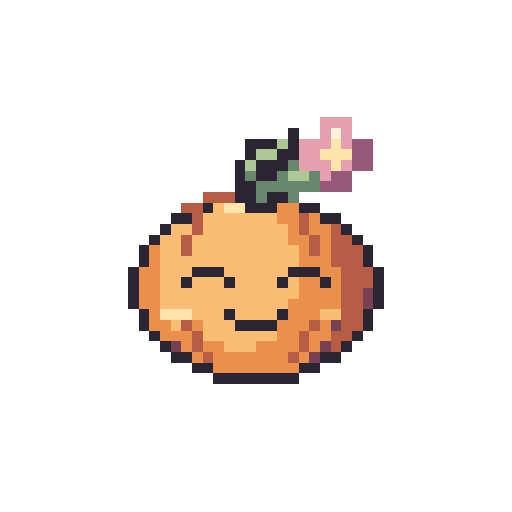
t = 0.00 s
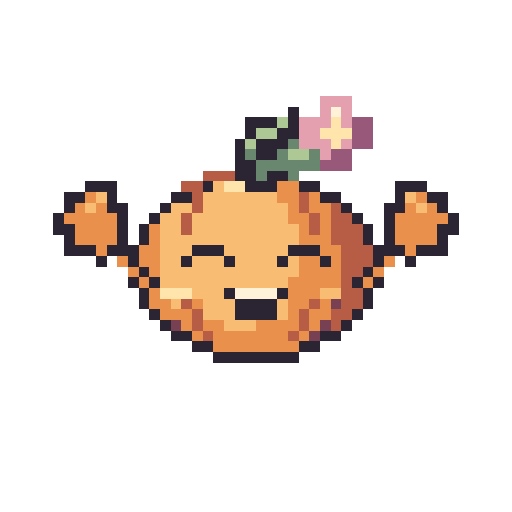
t = 0.29 s
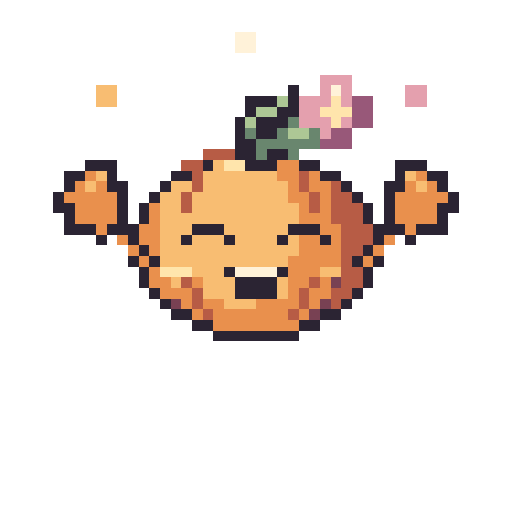
t = 0.59 s
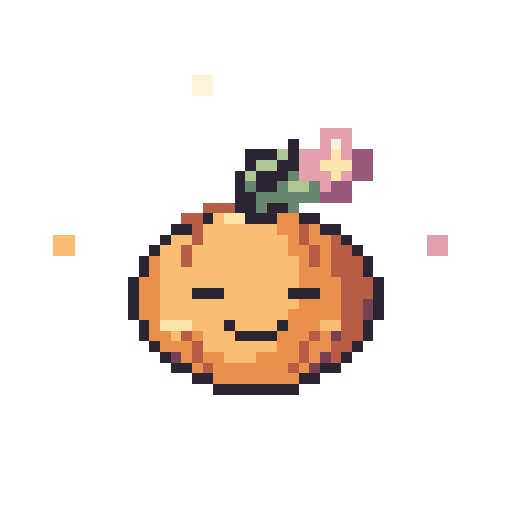
t = 0.87 s
t = 1.17 s: frame unchanged from t = 0.00 s, image omitted
t = 1.46 s: frame unchanged from t = 0.00 s, image omitted

The animated SVG that drew these frames (rendered in a browser with its animation timeline set to each time). Animation: 9 SMIL elements (animate=9); one cycle of 1.46 s.

<svg xmlns="http://www.w3.org/2000/svg" width="192" height="192" viewBox="0 0 48 48" shape-rendering="crispEdges" role="img" data-duration-ms="1460" data-loop="false"><title>Bloom Buddy · Geschafft!</title><style>.pm-poster{display:none}.is-static .pm-frames{display:none}.is-static .pm-poster{display:inline}@media(prefers-reduced-motion:reduce){.pm-frames{display:none}.pm-poster{display:inline}}</style><defs><g id="spring-success-pose-0"><path fill="#E4A0AE" d="M30 11h3v1h-3zM30 12h1v1h-1zM32 12h1v1h-1zM28 13h3v1h-3zM32 13h1v1h-1zM28 14h2v1h-2zM28 15h3v1h-3zM32 15h1v1h-1zM30 16h1v1h-1z"/><path fill="#2B2433" d="M27 12h1v1h-1zM23 13h3v1h-3zM27 13h1v1h-1zM23 14h1v1h-1zM26 14h2v1h-2zM22 15h1v1h-1zM24 15h3v1h-3zM22 16h1v1h-1zM24 16h2v1h-2zM22 17h2v1h-2zM22 18h2v1h-2zM25 18h2v1h-2zM19 19h1v1h-1zM23 19h3v1h-3zM28 19h2v1h-2zM16 20h2v1h-2zM30 20h2v1h-2zM15 21h1v1h-1zM32 21h1v1h-1zM14 22h1v1h-1zM33 22h1v1h-1zM13 23h1v1h-1zM34 23h1v1h-1zM13 24h1v1h-1zM34 24h1v1h-1zM12 25h1v1h-1zM18 25h3v1h-3zM27 25h3v1h-3zM35 25h1v1h-1zM12 26h1v1h-1zM17 26h1v1h-1zM21 26h1v1h-1zM26 26h1v1h-1zM30 26h1v1h-1zM35 26h1v1h-1zM12 27h1v1h-1zM35 27h1v1h-1zM12 28h1v1h-1zM35 28h1v1h-1zM13 29h1v1h-1zM21 29h1v1h-1zM26 29h1v1h-1zM34 29h1v1h-1zM13 30h1v1h-1zM22 30h4v1h-4zM34 30h1v1h-1zM14 31h1v1h-1zM33 31h1v1h-1zM15 32h1v1h-1zM32 32h1v1h-1zM16 33h2v1h-2zM30 33h2v1h-2zM18 34h2v1h-2zM28 34h2v1h-2zM20 35h8v1h-8z"/><path fill="#FFF2D9" d="M31 12h1v1h-1z"/><path fill="#ADC795" d="M26 13h1v1h-1zM24 14h2v1h-2zM23 15h1v1h-1zM27 16h2v1h-2z"/><path fill="#FFE5AC" d="M31 13h1v1h-1zM30 14h3v1h-3zM31 15h1v1h-1zM21 19h2v1h-2zM15 29h3v1h-3z"/><path fill="#985879" d="M33 13h2v1h-2zM33 14h2v1h-2zM33 15h2v1h-2zM31 16h2v1h-2zM30 17h3v1h-3z"/><path fill="#69866E" d="M27 15h1v1h-1zM23 16h1v1h-1zM26 16h1v1h-1zM29 16h1v1h-1zM24 17h6v1h-6zM24 18h1v1h-1zM27 18h1v1h-1z"/><path fill="#B75C45" d="M19 18h3v1h-3zM17 19h2v1h-2zM18 20h1v1h-1zM28 20h1v1h-1zM18 21h1v1h-1zM28 21h1v1h-1zM31 21h1v1h-1zM17 22h1v1h-1zM29 22h1v1h-1zM31 22h2v1h-2zM17 23h1v1h-1zM29 23h1v1h-1zM31 23h3v1h-3zM31 24h3v1h-3zM32 25h3v1h-3zM32 26h3v1h-3zM32 27h2v1h-2zM32 28h2v1h-2zM32 29h2v1h-2zM17 30h1v1h-1zM29 30h1v1h-1zM32 30h2v1h-2zM18 31h1v1h-1zM28 31h1v1h-1zM31 31h2v1h-2zM18 32h1v1h-1zM28 32h1v1h-1zM31 32h1v1h-1zM19 33h1v1h-1zM27 33h1v1h-1z"/><path fill="#F8BD72" d="M20 19h1v1h-1zM19 20h7v1h-7zM16 21h2v1h-2zM19 21h8v1h-8zM15 22h2v1h-2zM18 22h9v1h-9zM15 23h2v1h-2zM18 23h10v1h-10zM15 24h13v1h-13zM15 25h3v1h-3zM21 25h6v1h-6zM15 26h2v1h-2zM18 26h3v1h-3zM22 26h4v1h-4zM27 26h1v1h-1zM15 27h13v1h-13zM15 28h12v1h-12zM18 29h3v1h-3zM22 29h4v1h-4zM30 29h2v1h-2zM16 30h1v1h-1zM19 30h3v1h-3zM19 31h7v1h-7zM21 32h3v1h-3z"/><path fill="#E9904D" d="M26 19h2v1h-2zM26 20h2v1h-2zM29 20h1v1h-1zM27 21h1v1h-1zM29 21h2v1h-2zM27 22h2v1h-2zM30 22h1v1h-1zM14 23h1v1h-1zM28 23h1v1h-1zM30 23h1v1h-1zM14 24h1v1h-1zM28 24h3v1h-3zM13 25h2v1h-2zM30 25h2v1h-2zM13 26h2v1h-2zM28 26h2v1h-2zM31 26h1v1h-1zM13 27h2v1h-2zM28 27h4v1h-4zM13 28h2v1h-2zM27 28h5v1h-5zM14 29h1v1h-1zM27 29h3v1h-3zM14 30h2v1h-2zM18 30h1v1h-1zM26 30h3v1h-3zM30 30h1v1h-1zM15 31h3v1h-3zM26 31h2v1h-2zM29 31h2v1h-2zM17 32h1v1h-1zM19 32h2v1h-2zM24 32h4v1h-4zM29 32h1v1h-1zM18 33h1v1h-1zM20 33h7v1h-7zM28 33h1v1h-1zM20 34h8v1h-8z"/><path fill="#784153" d="M34 27h1v1h-1zM34 28h1v1h-1zM31 30h1v1h-1zM16 32h1v1h-1zM30 32h1v1h-1zM29 33h1v1h-1z"/></g><g id="spring-success-pose-1"><path fill="#E4A0AE" d="M30 12h3v1h-3zM30 13h1v1h-1zM32 13h1v1h-1zM28 14h3v1h-3zM32 14h1v1h-1zM28 15h2v1h-2zM28 16h3v1h-3zM32 16h1v1h-1zM30 17h1v1h-1z"/><path fill="#2B2433" d="M27 13h1v1h-1zM23 14h3v1h-3zM27 14h1v1h-1zM23 15h1v1h-1zM26 15h2v1h-2zM22 16h1v1h-1zM24 16h3v1h-3zM22 17h1v1h-1zM24 17h2v1h-2zM22 18h2v1h-2zM22 19h2v1h-2zM25 19h2v1h-2zM19 20h1v1h-1zM23 20h3v1h-3zM28 20h2v1h-2zM16 21h2v1h-2zM30 21h2v1h-2zM15 22h1v1h-1zM32 22h1v1h-1zM14 23h1v1h-1zM33 23h1v1h-1zM13 24h1v1h-1zM34 24h1v1h-1zM13 25h1v1h-1zM34 25h1v1h-1zM12 26h1v1h-1zM35 26h1v1h-1zM12 27h1v1h-1zM18 27h3v1h-3zM27 27h3v1h-3zM35 27h1v1h-1zM12 28h1v1h-1zM35 28h1v1h-1zM12 29h1v1h-1zM35 29h1v1h-1zM13 30h1v1h-1zM21 30h1v1h-1zM26 30h1v1h-1zM34 30h1v1h-1zM13 31h1v1h-1zM22 31h4v1h-4zM34 31h1v1h-1zM14 32h1v1h-1zM33 32h1v1h-1zM15 33h1v1h-1zM32 33h1v1h-1zM16 34h2v1h-2zM30 34h2v1h-2zM18 35h2v1h-2zM28 35h2v1h-2zM20 36h8v1h-8z"/><path fill="#FFF2D9" d="M31 13h1v1h-1z"/><path fill="#ADC795" d="M26 14h1v1h-1zM24 15h2v1h-2zM23 16h1v1h-1zM27 17h2v1h-2z"/><path fill="#FFE5AC" d="M31 14h1v1h-1zM30 15h3v1h-3zM31 16h1v1h-1zM21 20h2v1h-2zM15 30h3v1h-3z"/><path fill="#985879" d="M33 14h2v1h-2zM33 15h2v1h-2zM33 16h2v1h-2zM31 17h2v1h-2zM30 18h3v1h-3z"/><path fill="#69866E" d="M27 16h1v1h-1zM23 17h1v1h-1zM26 17h1v1h-1zM29 17h1v1h-1zM24 18h6v1h-6zM24 19h1v1h-1zM27 19h1v1h-1z"/><path fill="#B75C45" d="M19 19h3v1h-3zM17 20h2v1h-2zM18 21h1v1h-1zM28 21h1v1h-1zM18 22h1v1h-1zM28 22h1v1h-1zM31 22h1v1h-1zM17 23h1v1h-1zM29 23h1v1h-1zM31 23h2v1h-2zM17 24h1v1h-1zM29 24h1v1h-1zM31 24h3v1h-3zM31 25h3v1h-3zM32 26h3v1h-3zM32 27h3v1h-3zM32 28h2v1h-2zM32 29h2v1h-2zM32 30h2v1h-2zM17 31h1v1h-1zM29 31h1v1h-1zM32 31h2v1h-2zM18 32h1v1h-1zM28 32h1v1h-1zM31 32h2v1h-2zM18 33h1v1h-1zM28 33h1v1h-1zM31 33h1v1h-1zM19 34h1v1h-1zM27 34h1v1h-1z"/><path fill="#F8BD72" d="M20 20h1v1h-1zM19 21h7v1h-7zM16 22h2v1h-2zM19 22h8v1h-8zM15 23h2v1h-2zM18 23h9v1h-9zM15 24h2v1h-2zM18 24h10v1h-10zM15 25h13v1h-13zM15 26h13v1h-13zM15 27h3v1h-3zM21 27h6v1h-6zM15 28h13v1h-13zM15 29h12v1h-12zM18 30h3v1h-3zM22 30h4v1h-4zM30 30h2v1h-2zM16 31h1v1h-1zM19 31h3v1h-3zM19 32h7v1h-7zM21 33h3v1h-3z"/><path fill="#E9904D" d="M26 20h2v1h-2zM26 21h2v1h-2zM29 21h1v1h-1zM27 22h1v1h-1zM29 22h2v1h-2zM27 23h2v1h-2zM30 23h1v1h-1zM14 24h1v1h-1zM28 24h1v1h-1zM30 24h1v1h-1zM14 25h1v1h-1zM28 25h3v1h-3zM13 26h2v1h-2zM28 26h4v1h-4zM13 27h2v1h-2zM30 27h2v1h-2zM13 28h2v1h-2zM28 28h4v1h-4zM13 29h2v1h-2zM27 29h5v1h-5zM14 30h1v1h-1zM27 30h3v1h-3zM14 31h2v1h-2zM18 31h1v1h-1zM26 31h3v1h-3zM30 31h1v1h-1zM15 32h3v1h-3zM26 32h2v1h-2zM29 32h2v1h-2zM17 33h1v1h-1zM19 33h2v1h-2zM24 33h4v1h-4zM29 33h1v1h-1zM18 34h1v1h-1zM20 34h7v1h-7zM28 34h1v1h-1zM20 35h8v1h-8z"/><path fill="#784153" d="M34 28h1v1h-1zM34 29h1v1h-1zM31 31h1v1h-1zM16 33h1v1h-1zM30 33h1v1h-1zM29 34h1v1h-1z"/></g><g id="spring-success-pose-2"><path fill="#E4A0AE" d="M30 9h3v1h-3zM30 10h1v1h-1zM32 10h1v1h-1zM28 11h3v1h-3zM32 11h1v1h-1zM28 12h2v1h-2zM28 13h3v1h-3zM32 13h1v1h-1zM30 14h1v1h-1z"/><path fill="#2B2433" d="M27 10h1v1h-1zM23 11h3v1h-3zM27 11h1v1h-1zM23 12h1v1h-1zM26 12h2v1h-2zM22 13h1v1h-1zM24 13h3v1h-3zM22 14h1v1h-1zM24 14h2v1h-2zM22 15h2v1h-2zM22 16h2v1h-2zM25 16h2v1h-2zM8 17h3v1h-3zM19 17h1v1h-1zM23 17h3v1h-3zM28 17h2v1h-2zM37 17h3v1h-3zM6 18h2v1h-2zM10 18h1v1h-1zM16 18h2v1h-2zM30 18h2v1h-2zM37 18h1v1h-1zM40 18h2v1h-2zM6 19h1v1h-1zM10 19h2v1h-2zM15 19h1v1h-1zM32 19h1v1h-1zM36 19h2v1h-2zM41 19h1v1h-1zM5 20h1v1h-1zM11 20h1v1h-1zM14 20h1v1h-1zM33 20h1v1h-1zM36 20h1v1h-1zM42 20h1v1h-1zM5 21h2v1h-2zM11 21h1v1h-1zM13 21h1v1h-1zM34 21h1v1h-1zM36 21h1v1h-1zM41 21h2v1h-2zM6 22h1v1h-1zM11 22h1v1h-1zM13 22h1v1h-1zM34 22h1v1h-1zM36 22h1v1h-1zM41 22h1v1h-1zM6 23h3v1h-3zM10 23h3v1h-3zM18 23h3v1h-3zM27 23h3v1h-3zM35 23h3v1h-3zM39 23h3v1h-3zM9 24h1v1h-1zM12 24h1v1h-1zM17 24h1v1h-1zM21 24h1v1h-1zM26 24h1v1h-1zM30 24h1v1h-1zM35 24h1v1h-1zM38 24h1v1h-1zM13 25h1v1h-1zM34 25h1v1h-1zM12 26h1v1h-1zM14 26h1v1h-1zM33 26h1v1h-1zM35 26h1v1h-1zM13 27h1v1h-1zM21 27h1v1h-1zM26 27h1v1h-1zM34 27h1v1h-1zM13 28h1v1h-1zM22 28h4v1h-4zM34 28h1v1h-1zM14 29h1v1h-1zM22 29h4v1h-4zM33 29h1v1h-1zM15 30h1v1h-1zM32 30h1v1h-1zM16 31h2v1h-2zM30 31h2v1h-2zM18 32h2v1h-2zM28 32h2v1h-2zM20 33h8v1h-8z"/><path fill="#FFF2D9" d="M31 10h1v1h-1zM22 27h4v1h-4z"/><path fill="#ADC795" d="M26 11h1v1h-1zM24 12h2v1h-2zM23 13h1v1h-1zM27 14h2v1h-2z"/><path fill="#FFE5AC" d="M31 11h1v1h-1zM30 12h3v1h-3zM31 13h1v1h-1zM21 17h2v1h-2zM15 27h3v1h-3z"/><path fill="#985879" d="M33 11h2v1h-2zM33 12h2v1h-2zM33 13h2v1h-2zM31 14h2v1h-2zM30 15h3v1h-3z"/><path fill="#69866E" d="M27 13h1v1h-1zM23 14h1v1h-1zM26 14h1v1h-1zM29 14h1v1h-1zM24 15h6v1h-6zM24 16h1v1h-1zM27 16h1v1h-1z"/><path fill="#B75C45" d="M19 16h3v1h-3zM17 17h2v1h-2zM18 18h1v1h-1zM28 18h1v1h-1zM18 19h1v1h-1zM28 19h1v1h-1zM31 19h1v1h-1zM17 20h1v1h-1zM29 20h1v1h-1zM31 20h2v1h-2zM17 21h1v1h-1zM29 21h1v1h-1zM31 21h3v1h-3zM31 22h3v1h-3zM32 23h3v1h-3zM32 24h3v1h-3zM32 25h2v1h-2zM32 26h1v1h-1zM32 27h2v1h-2zM17 28h1v1h-1zM29 28h1v1h-1zM32 28h2v1h-2zM18 29h1v1h-1zM28 29h1v1h-1zM31 29h2v1h-2zM18 30h1v1h-1zM28 30h1v1h-1zM31 30h1v1h-1zM19 31h1v1h-1zM27 31h1v1h-1z"/><path fill="#F8BD72" d="M20 17h1v1h-1zM9 18h1v1h-1zM19 18h7v1h-7zM38 18h1v1h-1zM8 19h1v1h-1zM16 19h2v1h-2zM19 19h8v1h-8zM39 19h1v1h-1zM15 20h2v1h-2zM18 20h9v1h-9zM15 21h2v1h-2zM18 21h10v1h-10zM15 22h13v1h-13zM15 23h3v1h-3zM21 23h6v1h-6zM15 24h2v1h-2zM18 24h3v1h-3zM22 24h4v1h-4zM27 24h1v1h-1zM15 25h13v1h-13zM15 26h12v1h-12zM18 27h3v1h-3zM30 27h2v1h-2zM16 28h1v1h-1zM19 28h3v1h-3zM26 28h1v1h-1zM19 29h3v1h-3zM26 29h1v1h-1zM21 30h3v1h-3z"/><path fill="#E9904D" d="M26 17h2v1h-2zM8 18h1v1h-1zM26 18h2v1h-2zM29 18h1v1h-1zM39 18h1v1h-1zM7 19h1v1h-1zM9 19h1v1h-1zM27 19h1v1h-1zM29 19h2v1h-2zM38 19h1v1h-1zM40 19h1v1h-1zM6 20h5v1h-5zM27 20h2v1h-2zM30 20h1v1h-1zM37 20h5v1h-5zM7 21h4v1h-4zM14 21h1v1h-1zM28 21h1v1h-1zM30 21h1v1h-1zM37 21h4v1h-4zM7 22h4v1h-4zM14 22h1v1h-1zM28 22h3v1h-3zM37 22h4v1h-4zM9 23h1v1h-1zM13 23h2v1h-2zM30 23h2v1h-2zM38 23h1v1h-1zM11 24h1v1h-1zM13 24h2v1h-2zM28 24h2v1h-2zM31 24h1v1h-1zM36 24h1v1h-1zM12 25h1v1h-1zM14 25h1v1h-1zM28 25h4v1h-4zM35 25h1v1h-1zM13 26h1v1h-1zM27 26h5v1h-5zM34 26h1v1h-1zM14 27h1v1h-1zM27 27h3v1h-3zM14 28h2v1h-2zM18 28h1v1h-1zM27 28h2v1h-2zM30 28h1v1h-1zM15 29h3v1h-3zM27 29h1v1h-1zM29 29h2v1h-2zM17 30h1v1h-1zM19 30h2v1h-2zM24 30h4v1h-4zM29 30h1v1h-1zM18 31h1v1h-1zM20 31h7v1h-7zM28 31h1v1h-1zM20 32h8v1h-8z"/><path fill="#784153" d="M31 28h1v1h-1zM16 30h1v1h-1zM30 30h1v1h-1zM29 31h1v1h-1z"/></g><g id="spring-success-pose-3"><path fill="#FFF2D9" d="M22 7h2v1h-2zM22 8h2v1h-2zM30 8h1v1h-1zM22 25h4v1h-4z"/><path fill="#E4A0AE" d="M29 7h3v1h-3zM29 8h1v1h-1zM31 8h1v1h-1zM27 9h3v1h-3zM31 9h1v1h-1zM27 10h2v1h-2zM27 11h3v1h-3zM31 11h1v1h-1zM29 12h1v1h-1zM33 12h2v1h-2zM33 13h2v1h-2z"/><path fill="#2B2433" d="M26 8h1v1h-1zM22 9h3v1h-3zM26 9h1v1h-1zM22 10h1v1h-1zM25 10h2v1h-2zM21 11h1v1h-1zM23 11h3v1h-3zM21 12h1v1h-1zM23 12h2v1h-2zM21 13h2v1h-2zM22 14h2v1h-2zM25 14h2v1h-2zM8 15h3v1h-3zM19 15h1v1h-1zM23 15h3v1h-3zM28 15h2v1h-2zM37 15h3v1h-3zM6 16h2v1h-2zM10 16h1v1h-1zM16 16h2v1h-2zM30 16h2v1h-2zM37 16h1v1h-1zM40 16h2v1h-2zM6 17h1v1h-1zM10 17h2v1h-2zM15 17h1v1h-1zM32 17h1v1h-1zM36 17h2v1h-2zM41 17h1v1h-1zM5 18h1v1h-1zM11 18h1v1h-1zM14 18h1v1h-1zM33 18h1v1h-1zM36 18h1v1h-1zM42 18h1v1h-1zM5 19h2v1h-2zM11 19h1v1h-1zM13 19h1v1h-1zM34 19h1v1h-1zM36 19h1v1h-1zM41 19h2v1h-2zM6 20h1v1h-1zM11 20h1v1h-1zM13 20h1v1h-1zM34 20h1v1h-1zM36 20h1v1h-1zM41 20h1v1h-1zM6 21h3v1h-3zM10 21h3v1h-3zM18 21h3v1h-3zM27 21h3v1h-3zM35 21h3v1h-3zM39 21h3v1h-3zM9 22h1v1h-1zM12 22h1v1h-1zM17 22h1v1h-1zM21 22h1v1h-1zM26 22h1v1h-1zM30 22h1v1h-1zM35 22h1v1h-1zM38 22h1v1h-1zM13 23h1v1h-1zM34 23h1v1h-1zM12 24h1v1h-1zM14 24h1v1h-1zM33 24h1v1h-1zM35 24h1v1h-1zM13 25h1v1h-1zM21 25h1v1h-1zM26 25h1v1h-1zM34 25h1v1h-1zM13 26h1v1h-1zM22 26h4v1h-4zM34 26h1v1h-1zM14 27h1v1h-1zM22 27h4v1h-4zM33 27h1v1h-1zM15 28h1v1h-1zM32 28h1v1h-1zM16 29h2v1h-2zM30 29h2v1h-2zM18 30h2v1h-2zM28 30h2v1h-2zM20 31h8v1h-8z"/><path fill="#ADC795" d="M25 9h1v1h-1zM23 10h2v1h-2zM22 11h1v1h-1zM26 12h2v1h-2z"/><path fill="#FFE5AC" d="M30 9h1v1h-1zM29 10h3v1h-3zM30 11h1v1h-1zM21 15h2v1h-2zM15 25h3v1h-3z"/><path fill="#985879" d="M32 9h2v1h-2zM32 10h2v1h-2zM32 11h2v1h-2zM30 12h2v1h-2zM29 13h3v1h-3z"/><path fill="#69866E" d="M26 11h1v1h-1zM22 12h1v1h-1zM25 12h1v1h-1zM28 12h1v1h-1zM23 13h6v1h-6zM24 14h1v1h-1zM27 14h1v1h-1z"/><path fill="#F8BD72" d="M14 12h2v1h-2zM14 13h2v1h-2zM20 15h1v1h-1zM9 16h1v1h-1zM19 16h7v1h-7zM38 16h1v1h-1zM8 17h1v1h-1zM16 17h2v1h-2zM19 17h8v1h-8zM39 17h1v1h-1zM15 18h2v1h-2zM18 18h9v1h-9zM15 19h2v1h-2zM18 19h10v1h-10zM15 20h13v1h-13zM15 21h3v1h-3zM21 21h6v1h-6zM15 22h2v1h-2zM18 22h3v1h-3zM22 22h4v1h-4zM27 22h1v1h-1zM15 23h13v1h-13zM15 24h12v1h-12zM18 25h3v1h-3zM30 25h2v1h-2zM16 26h1v1h-1zM19 26h3v1h-3zM26 26h1v1h-1zM19 27h3v1h-3zM26 27h1v1h-1zM21 28h3v1h-3z"/><path fill="#B75C45" d="M19 14h3v1h-3zM17 15h2v1h-2zM18 16h1v1h-1zM28 16h1v1h-1zM18 17h1v1h-1zM28 17h1v1h-1zM31 17h1v1h-1zM17 18h1v1h-1zM29 18h1v1h-1zM31 18h2v1h-2zM17 19h1v1h-1zM29 19h1v1h-1zM31 19h3v1h-3zM31 20h3v1h-3zM32 21h3v1h-3zM32 22h3v1h-3zM32 23h2v1h-2zM32 24h1v1h-1zM32 25h2v1h-2zM17 26h1v1h-1zM29 26h1v1h-1zM32 26h2v1h-2zM18 27h1v1h-1zM28 27h1v1h-1zM31 27h2v1h-2zM18 28h1v1h-1zM28 28h1v1h-1zM31 28h1v1h-1zM19 29h1v1h-1zM27 29h1v1h-1z"/><path fill="#E9904D" d="M26 15h2v1h-2zM8 16h1v1h-1zM26 16h2v1h-2zM29 16h1v1h-1zM39 16h1v1h-1zM7 17h1v1h-1zM9 17h1v1h-1zM27 17h1v1h-1zM29 17h2v1h-2zM38 17h1v1h-1zM40 17h1v1h-1zM6 18h5v1h-5zM27 18h2v1h-2zM30 18h1v1h-1zM37 18h5v1h-5zM7 19h4v1h-4zM14 19h1v1h-1zM28 19h1v1h-1zM30 19h1v1h-1zM37 19h4v1h-4zM7 20h4v1h-4zM14 20h1v1h-1zM28 20h3v1h-3zM37 20h4v1h-4zM9 21h1v1h-1zM13 21h2v1h-2zM30 21h2v1h-2zM38 21h1v1h-1zM11 22h1v1h-1zM13 22h2v1h-2zM28 22h2v1h-2zM31 22h1v1h-1zM36 22h1v1h-1zM12 23h1v1h-1zM14 23h1v1h-1zM28 23h4v1h-4zM35 23h1v1h-1zM13 24h1v1h-1zM27 24h5v1h-5zM34 24h1v1h-1zM14 25h1v1h-1zM27 25h3v1h-3zM14 26h2v1h-2zM18 26h1v1h-1zM27 26h2v1h-2zM30 26h1v1h-1zM15 27h3v1h-3zM27 27h1v1h-1zM29 27h2v1h-2zM17 28h1v1h-1zM19 28h2v1h-2zM24 28h4v1h-4zM29 28h1v1h-1zM18 29h1v1h-1zM20 29h7v1h-7zM28 29h1v1h-1zM20 30h8v1h-8z"/><path fill="#784153" d="M31 26h1v1h-1zM16 28h1v1h-1zM30 28h1v1h-1zM29 29h1v1h-1z"/></g><g id="spring-success-pose-4"><path fill="#FFF2D9" d="M22 3h2v1h-2zM22 4h2v1h-2zM31 8h1v1h-1zM22 25h4v1h-4z"/><path fill="#E4A0AE" d="M30 7h3v1h-3zM30 8h1v1h-1zM32 8h1v1h-1zM38 8h2v1h-2zM28 9h3v1h-3zM32 9h1v1h-1zM38 9h2v1h-2zM28 10h2v1h-2zM28 11h3v1h-3zM32 11h1v1h-1zM30 12h1v1h-1z"/><path fill="#F8BD72" d="M9 8h2v1h-2zM9 9h2v1h-2zM20 15h1v1h-1zM9 16h1v1h-1zM19 16h7v1h-7zM38 16h1v1h-1zM8 17h1v1h-1zM16 17h2v1h-2zM19 17h8v1h-8zM39 17h1v1h-1zM15 18h2v1h-2zM18 18h9v1h-9zM15 19h2v1h-2zM18 19h10v1h-10zM15 20h13v1h-13zM15 21h3v1h-3zM21 21h6v1h-6zM15 22h2v1h-2zM18 22h3v1h-3zM22 22h4v1h-4zM27 22h1v1h-1zM15 23h13v1h-13zM15 24h12v1h-12zM18 25h3v1h-3zM30 25h2v1h-2zM16 26h1v1h-1zM19 26h3v1h-3zM26 26h1v1h-1zM19 27h3v1h-3zM26 27h1v1h-1zM21 28h3v1h-3z"/><path fill="#2B2433" d="M27 8h1v1h-1zM23 9h3v1h-3zM27 9h1v1h-1zM23 10h1v1h-1zM26 10h2v1h-2zM22 11h1v1h-1zM24 11h3v1h-3zM22 12h1v1h-1zM24 12h2v1h-2zM22 13h2v1h-2zM22 14h2v1h-2zM25 14h2v1h-2zM8 15h3v1h-3zM19 15h1v1h-1zM23 15h3v1h-3zM28 15h2v1h-2zM37 15h3v1h-3zM6 16h2v1h-2zM10 16h1v1h-1zM16 16h2v1h-2zM30 16h2v1h-2zM37 16h1v1h-1zM40 16h2v1h-2zM6 17h1v1h-1zM10 17h2v1h-2zM15 17h1v1h-1zM32 17h1v1h-1zM36 17h2v1h-2zM41 17h1v1h-1zM5 18h1v1h-1zM11 18h1v1h-1zM14 18h1v1h-1zM33 18h1v1h-1zM36 18h1v1h-1zM42 18h1v1h-1zM5 19h2v1h-2zM11 19h1v1h-1zM13 19h1v1h-1zM34 19h1v1h-1zM36 19h1v1h-1zM41 19h2v1h-2zM6 20h1v1h-1zM11 20h1v1h-1zM13 20h1v1h-1zM34 20h1v1h-1zM36 20h1v1h-1zM41 20h1v1h-1zM6 21h3v1h-3zM10 21h3v1h-3zM18 21h3v1h-3zM27 21h3v1h-3zM35 21h3v1h-3zM39 21h3v1h-3zM9 22h1v1h-1zM12 22h1v1h-1zM17 22h1v1h-1zM21 22h1v1h-1zM26 22h1v1h-1zM30 22h1v1h-1zM35 22h1v1h-1zM38 22h1v1h-1zM13 23h1v1h-1zM34 23h1v1h-1zM12 24h1v1h-1zM14 24h1v1h-1zM33 24h1v1h-1zM35 24h1v1h-1zM13 25h1v1h-1zM21 25h1v1h-1zM26 25h1v1h-1zM34 25h1v1h-1zM13 26h1v1h-1zM22 26h4v1h-4zM34 26h1v1h-1zM14 27h1v1h-1zM22 27h4v1h-4zM33 27h1v1h-1zM15 28h1v1h-1zM32 28h1v1h-1zM16 29h2v1h-2zM30 29h2v1h-2zM18 30h2v1h-2zM28 30h2v1h-2zM20 31h8v1h-8z"/><path fill="#ADC795" d="M26 9h1v1h-1zM24 10h2v1h-2zM23 11h1v1h-1zM27 12h2v1h-2z"/><path fill="#FFE5AC" d="M31 9h1v1h-1zM30 10h3v1h-3zM31 11h1v1h-1zM21 15h2v1h-2zM15 25h3v1h-3z"/><path fill="#985879" d="M33 9h2v1h-2zM33 10h2v1h-2zM33 11h2v1h-2zM31 12h2v1h-2zM30 13h3v1h-3z"/><path fill="#69866E" d="M27 11h1v1h-1zM23 12h1v1h-1zM26 12h1v1h-1zM29 12h1v1h-1zM24 13h6v1h-6zM24 14h1v1h-1zM27 14h1v1h-1z"/><path fill="#B75C45" d="M19 14h3v1h-3zM17 15h2v1h-2zM18 16h1v1h-1zM28 16h1v1h-1zM18 17h1v1h-1zM28 17h1v1h-1zM31 17h1v1h-1zM17 18h1v1h-1zM29 18h1v1h-1zM31 18h2v1h-2zM17 19h1v1h-1zM29 19h1v1h-1zM31 19h3v1h-3zM31 20h3v1h-3zM32 21h3v1h-3zM32 22h3v1h-3zM32 23h2v1h-2zM32 24h1v1h-1zM32 25h2v1h-2zM17 26h1v1h-1zM29 26h1v1h-1zM32 26h2v1h-2zM18 27h1v1h-1zM28 27h1v1h-1zM31 27h2v1h-2zM18 28h1v1h-1zM28 28h1v1h-1zM31 28h1v1h-1zM19 29h1v1h-1zM27 29h1v1h-1z"/><path fill="#E9904D" d="M26 15h2v1h-2zM8 16h1v1h-1zM26 16h2v1h-2zM29 16h1v1h-1zM39 16h1v1h-1zM7 17h1v1h-1zM9 17h1v1h-1zM27 17h1v1h-1zM29 17h2v1h-2zM38 17h1v1h-1zM40 17h1v1h-1zM6 18h5v1h-5zM27 18h2v1h-2zM30 18h1v1h-1zM37 18h5v1h-5zM7 19h4v1h-4zM14 19h1v1h-1zM28 19h1v1h-1zM30 19h1v1h-1zM37 19h4v1h-4zM7 20h4v1h-4zM14 20h1v1h-1zM28 20h3v1h-3zM37 20h4v1h-4zM9 21h1v1h-1zM13 21h2v1h-2zM30 21h2v1h-2zM38 21h1v1h-1zM11 22h1v1h-1zM13 22h2v1h-2zM28 22h2v1h-2zM31 22h1v1h-1zM36 22h1v1h-1zM12 23h1v1h-1zM14 23h1v1h-1zM28 23h4v1h-4zM35 23h1v1h-1zM13 24h1v1h-1zM27 24h5v1h-5zM34 24h1v1h-1zM14 25h1v1h-1zM27 25h3v1h-3zM14 26h2v1h-2zM18 26h1v1h-1zM27 26h2v1h-2zM30 26h1v1h-1zM15 27h3v1h-3zM27 27h1v1h-1zM29 27h2v1h-2zM17 28h1v1h-1zM19 28h2v1h-2zM24 28h4v1h-4zM29 28h1v1h-1zM18 29h1v1h-1zM20 29h7v1h-7zM28 29h1v1h-1zM20 30h8v1h-8z"/><path fill="#784153" d="M31 26h1v1h-1zM16 28h1v1h-1zM30 28h1v1h-1zM29 29h1v1h-1z"/></g><g id="spring-success-pose-5"><path fill="#FFF2D9" d="M20 4h2v1h-2zM20 5h2v1h-2zM32 10h1v1h-1zM22 27h4v1h-4z"/><path fill="#E4A0AE" d="M31 9h3v1h-3zM31 10h1v1h-1zM33 10h1v1h-1zM29 11h3v1h-3zM33 11h1v1h-1zM29 12h2v1h-2zM29 13h3v1h-3zM33 13h1v1h-1zM31 14h1v1h-1zM40 14h2v1h-2zM40 15h2v1h-2z"/><path fill="#2B2433" d="M28 10h1v1h-1zM24 11h3v1h-3zM28 11h1v1h-1zM24 12h1v1h-1zM27 12h2v1h-2zM23 13h1v1h-1zM25 13h3v1h-3zM23 14h1v1h-1zM25 14h2v1h-2zM23 15h2v1h-2zM22 16h2v1h-2zM25 16h2v1h-2zM8 17h3v1h-3zM19 17h1v1h-1zM23 17h3v1h-3zM28 17h2v1h-2zM37 17h3v1h-3zM6 18h2v1h-2zM10 18h1v1h-1zM16 18h2v1h-2zM30 18h2v1h-2zM37 18h1v1h-1zM40 18h2v1h-2zM6 19h1v1h-1zM10 19h2v1h-2zM15 19h1v1h-1zM32 19h1v1h-1zM36 19h2v1h-2zM41 19h1v1h-1zM5 20h1v1h-1zM11 20h1v1h-1zM14 20h1v1h-1zM33 20h1v1h-1zM36 20h1v1h-1zM42 20h1v1h-1zM5 21h2v1h-2zM11 21h1v1h-1zM13 21h1v1h-1zM34 21h1v1h-1zM36 21h1v1h-1zM41 21h2v1h-2zM6 22h1v1h-1zM11 22h1v1h-1zM13 22h1v1h-1zM34 22h1v1h-1zM36 22h1v1h-1zM41 22h1v1h-1zM6 23h3v1h-3zM10 23h3v1h-3zM18 23h3v1h-3zM27 23h3v1h-3zM35 23h3v1h-3zM39 23h3v1h-3zM9 24h1v1h-1zM12 24h1v1h-1zM17 24h1v1h-1zM21 24h1v1h-1zM26 24h1v1h-1zM30 24h1v1h-1zM35 24h1v1h-1zM38 24h1v1h-1zM13 25h1v1h-1zM34 25h1v1h-1zM12 26h1v1h-1zM14 26h1v1h-1zM33 26h1v1h-1zM35 26h1v1h-1zM13 27h1v1h-1zM21 27h1v1h-1zM26 27h1v1h-1zM34 27h1v1h-1zM13 28h1v1h-1zM22 28h4v1h-4zM34 28h1v1h-1zM14 29h1v1h-1zM22 29h4v1h-4zM33 29h1v1h-1zM15 30h1v1h-1zM32 30h1v1h-1zM16 31h2v1h-2zM30 31h2v1h-2zM18 32h2v1h-2zM28 32h2v1h-2zM20 33h8v1h-8z"/><path fill="#ADC795" d="M27 11h1v1h-1zM25 12h2v1h-2zM24 13h1v1h-1zM28 14h2v1h-2z"/><path fill="#FFE5AC" d="M32 11h1v1h-1zM31 12h3v1h-3zM32 13h1v1h-1zM21 17h2v1h-2zM15 27h3v1h-3z"/><path fill="#985879" d="M34 11h2v1h-2zM34 12h2v1h-2zM34 13h2v1h-2zM32 14h2v1h-2zM31 15h3v1h-3z"/><path fill="#69866E" d="M28 13h1v1h-1zM24 14h1v1h-1zM27 14h1v1h-1zM30 14h1v1h-1zM25 15h6v1h-6zM24 16h1v1h-1zM27 16h1v1h-1z"/><path fill="#F8BD72" d="M5 14h2v1h-2zM5 15h2v1h-2zM20 17h1v1h-1zM9 18h1v1h-1zM19 18h7v1h-7zM38 18h1v1h-1zM8 19h1v1h-1zM16 19h2v1h-2zM19 19h8v1h-8zM39 19h1v1h-1zM15 20h2v1h-2zM18 20h9v1h-9zM15 21h2v1h-2zM18 21h10v1h-10zM15 22h13v1h-13zM15 23h3v1h-3zM21 23h6v1h-6zM15 24h2v1h-2zM18 24h3v1h-3zM22 24h4v1h-4zM27 24h1v1h-1zM15 25h13v1h-13zM15 26h12v1h-12zM18 27h3v1h-3zM30 27h2v1h-2zM16 28h1v1h-1zM19 28h3v1h-3zM26 28h1v1h-1zM19 29h3v1h-3zM26 29h1v1h-1zM21 30h3v1h-3z"/><path fill="#B75C45" d="M19 16h3v1h-3zM17 17h2v1h-2zM18 18h1v1h-1zM28 18h1v1h-1zM18 19h1v1h-1zM28 19h1v1h-1zM31 19h1v1h-1zM17 20h1v1h-1zM29 20h1v1h-1zM31 20h2v1h-2zM17 21h1v1h-1zM29 21h1v1h-1zM31 21h3v1h-3zM31 22h3v1h-3zM32 23h3v1h-3zM32 24h3v1h-3zM32 25h2v1h-2zM32 26h1v1h-1zM32 27h2v1h-2zM17 28h1v1h-1zM29 28h1v1h-1zM32 28h2v1h-2zM18 29h1v1h-1zM28 29h1v1h-1zM31 29h2v1h-2zM18 30h1v1h-1zM28 30h1v1h-1zM31 30h1v1h-1zM19 31h1v1h-1zM27 31h1v1h-1z"/><path fill="#E9904D" d="M26 17h2v1h-2zM8 18h1v1h-1zM26 18h2v1h-2zM29 18h1v1h-1zM39 18h1v1h-1zM7 19h1v1h-1zM9 19h1v1h-1zM27 19h1v1h-1zM29 19h2v1h-2zM38 19h1v1h-1zM40 19h1v1h-1zM6 20h5v1h-5zM27 20h2v1h-2zM30 20h1v1h-1zM37 20h5v1h-5zM7 21h4v1h-4zM14 21h1v1h-1zM28 21h1v1h-1zM30 21h1v1h-1zM37 21h4v1h-4zM7 22h4v1h-4zM14 22h1v1h-1zM28 22h3v1h-3zM37 22h4v1h-4zM9 23h1v1h-1zM13 23h2v1h-2zM30 23h2v1h-2zM38 23h1v1h-1zM11 24h1v1h-1zM13 24h2v1h-2zM28 24h2v1h-2zM31 24h1v1h-1zM36 24h1v1h-1zM12 25h1v1h-1zM14 25h1v1h-1zM28 25h4v1h-4zM35 25h1v1h-1zM13 26h1v1h-1zM27 26h5v1h-5zM34 26h1v1h-1zM14 27h1v1h-1zM27 27h3v1h-3zM14 28h2v1h-2zM18 28h1v1h-1zM27 28h2v1h-2zM30 28h1v1h-1zM15 29h3v1h-3zM27 29h1v1h-1zM29 29h2v1h-2zM17 30h1v1h-1zM19 30h2v1h-2zM24 30h4v1h-4zM29 30h1v1h-1zM18 31h1v1h-1zM20 31h7v1h-7zM28 31h1v1h-1zM20 32h8v1h-8z"/><path fill="#784153" d="M31 28h1v1h-1zM16 30h1v1h-1zM30 30h1v1h-1zM29 31h1v1h-1z"/></g><g id="spring-success-pose-6"><path fill="#FFF2D9" d="M18 7h2v1h-2zM18 8h2v1h-2zM31 13h1v1h-1z"/><path fill="#E4A0AE" d="M30 12h3v1h-3zM30 13h1v1h-1zM32 13h1v1h-1zM28 14h3v1h-3zM32 14h1v1h-1zM28 15h2v1h-2zM28 16h3v1h-3zM32 16h1v1h-1zM30 17h1v1h-1zM40 22h2v1h-2zM40 23h2v1h-2z"/><path fill="#2B2433" d="M27 13h1v1h-1zM23 14h3v1h-3zM27 14h1v1h-1zM23 15h1v1h-1zM26 15h2v1h-2zM22 16h1v1h-1zM24 16h3v1h-3zM22 17h1v1h-1zM24 17h2v1h-2zM22 18h2v1h-2zM22 19h2v1h-2zM25 19h2v1h-2zM19 20h1v1h-1zM23 20h3v1h-3zM28 20h2v1h-2zM16 21h2v1h-2zM30 21h2v1h-2zM15 22h1v1h-1zM32 22h1v1h-1zM14 23h1v1h-1zM33 23h1v1h-1zM13 24h1v1h-1zM34 24h1v1h-1zM13 25h1v1h-1zM34 25h1v1h-1zM12 26h1v1h-1zM35 26h1v1h-1zM12 27h1v1h-1zM18 27h3v1h-3zM27 27h3v1h-3zM35 27h1v1h-1zM12 28h1v1h-1zM35 28h1v1h-1zM12 29h1v1h-1zM35 29h1v1h-1zM13 30h1v1h-1zM21 30h1v1h-1zM26 30h1v1h-1zM34 30h1v1h-1zM13 31h1v1h-1zM22 31h4v1h-4zM34 31h1v1h-1zM14 32h1v1h-1zM33 32h1v1h-1zM15 33h1v1h-1zM32 33h1v1h-1zM16 34h2v1h-2zM30 34h2v1h-2zM18 35h2v1h-2zM28 35h2v1h-2zM20 36h8v1h-8z"/><path fill="#ADC795" d="M26 14h1v1h-1zM24 15h2v1h-2zM23 16h1v1h-1zM27 17h2v1h-2z"/><path fill="#FFE5AC" d="M31 14h1v1h-1zM30 15h3v1h-3zM31 16h1v1h-1zM21 20h2v1h-2zM15 30h3v1h-3z"/><path fill="#985879" d="M33 14h2v1h-2zM33 15h2v1h-2zM33 16h2v1h-2zM31 17h2v1h-2zM30 18h3v1h-3z"/><path fill="#69866E" d="M27 16h1v1h-1zM23 17h1v1h-1zM26 17h1v1h-1zM29 17h1v1h-1zM24 18h6v1h-6zM24 19h1v1h-1zM27 19h1v1h-1z"/><path fill="#B75C45" d="M19 19h3v1h-3zM17 20h2v1h-2zM18 21h1v1h-1zM28 21h1v1h-1zM18 22h1v1h-1zM28 22h1v1h-1zM31 22h1v1h-1zM17 23h1v1h-1zM29 23h1v1h-1zM31 23h2v1h-2zM17 24h1v1h-1zM29 24h1v1h-1zM31 24h3v1h-3zM31 25h3v1h-3zM32 26h3v1h-3zM32 27h3v1h-3zM32 28h2v1h-2zM32 29h2v1h-2zM32 30h2v1h-2zM17 31h1v1h-1zM29 31h1v1h-1zM32 31h2v1h-2zM18 32h1v1h-1zM28 32h1v1h-1zM31 32h2v1h-2zM18 33h1v1h-1zM28 33h1v1h-1zM31 33h1v1h-1zM19 34h1v1h-1zM27 34h1v1h-1z"/><path fill="#F8BD72" d="M20 20h1v1h-1zM19 21h7v1h-7zM5 22h2v1h-2zM16 22h2v1h-2zM19 22h8v1h-8zM5 23h2v1h-2zM15 23h2v1h-2zM18 23h9v1h-9zM15 24h2v1h-2zM18 24h10v1h-10zM15 25h13v1h-13zM15 26h13v1h-13zM15 27h3v1h-3zM21 27h6v1h-6zM15 28h13v1h-13zM15 29h12v1h-12zM18 30h3v1h-3zM22 30h4v1h-4zM30 30h2v1h-2zM16 31h1v1h-1zM19 31h3v1h-3zM19 32h7v1h-7zM21 33h3v1h-3z"/><path fill="#E9904D" d="M26 20h2v1h-2zM26 21h2v1h-2zM29 21h1v1h-1zM27 22h1v1h-1zM29 22h2v1h-2zM27 23h2v1h-2zM30 23h1v1h-1zM14 24h1v1h-1zM28 24h1v1h-1zM30 24h1v1h-1zM14 25h1v1h-1zM28 25h3v1h-3zM13 26h2v1h-2zM28 26h4v1h-4zM13 27h2v1h-2zM30 27h2v1h-2zM13 28h2v1h-2zM28 28h4v1h-4zM13 29h2v1h-2zM27 29h5v1h-5zM14 30h1v1h-1zM27 30h3v1h-3zM14 31h2v1h-2zM18 31h1v1h-1zM26 31h3v1h-3zM30 31h1v1h-1zM15 32h3v1h-3zM26 32h2v1h-2zM29 32h2v1h-2zM17 33h1v1h-1zM19 33h2v1h-2zM24 33h4v1h-4zM29 33h1v1h-1zM18 34h1v1h-1zM20 34h7v1h-7zM28 34h1v1h-1zM20 35h8v1h-8z"/><path fill="#784153" d="M34 28h1v1h-1zM34 29h1v1h-1zM31 31h1v1h-1zM16 33h1v1h-1zM30 33h1v1h-1zM29 34h1v1h-1z"/></g><g id="spring-success-pose-7"><path fill="#E4A0AE" d="M30 11h3v1h-3zM30 12h1v1h-1zM32 12h1v1h-1zM28 13h3v1h-3zM32 13h1v1h-1zM28 14h2v1h-2zM28 15h3v1h-3zM32 15h1v1h-1zM30 16h1v1h-1z"/><path fill="#2B2433" d="M27 12h1v1h-1zM23 13h3v1h-3zM27 13h1v1h-1zM23 14h1v1h-1zM26 14h2v1h-2zM22 15h1v1h-1zM24 15h3v1h-3zM22 16h1v1h-1zM24 16h2v1h-2zM22 17h2v1h-2zM22 18h2v1h-2zM25 18h2v1h-2zM19 19h1v1h-1zM23 19h3v1h-3zM28 19h2v1h-2zM16 20h2v1h-2zM30 20h2v1h-2zM15 21h1v1h-1zM32 21h1v1h-1zM14 22h1v1h-1zM33 22h1v1h-1zM13 23h1v1h-1zM34 23h1v1h-1zM13 24h1v1h-1zM34 24h1v1h-1zM12 25h1v1h-1zM18 25h3v1h-3zM27 25h3v1h-3zM35 25h1v1h-1zM12 26h1v1h-1zM17 26h1v1h-1zM21 26h1v1h-1zM26 26h1v1h-1zM30 26h1v1h-1zM35 26h1v1h-1zM12 27h1v1h-1zM35 27h1v1h-1zM12 28h1v1h-1zM35 28h1v1h-1zM13 29h1v1h-1zM21 29h1v1h-1zM26 29h1v1h-1zM34 29h1v1h-1zM13 30h1v1h-1zM22 30h4v1h-4zM34 30h1v1h-1zM14 31h1v1h-1zM22 31h4v1h-4zM33 31h1v1h-1zM15 32h1v1h-1zM32 32h1v1h-1zM16 33h2v1h-2zM30 33h2v1h-2zM18 34h2v1h-2zM28 34h2v1h-2zM20 35h8v1h-8z"/><path fill="#FFF2D9" d="M31 12h1v1h-1zM22 29h4v1h-4z"/><path fill="#ADC795" d="M26 13h1v1h-1zM24 14h2v1h-2zM23 15h1v1h-1zM27 16h2v1h-2z"/><path fill="#FFE5AC" d="M31 13h1v1h-1zM30 14h3v1h-3zM31 15h1v1h-1zM21 19h2v1h-2zM15 29h3v1h-3z"/><path fill="#985879" d="M33 13h2v1h-2zM33 14h2v1h-2zM33 15h2v1h-2zM31 16h2v1h-2zM30 17h3v1h-3z"/><path fill="#69866E" d="M27 15h1v1h-1zM23 16h1v1h-1zM26 16h1v1h-1zM29 16h1v1h-1zM24 17h6v1h-6zM24 18h1v1h-1zM27 18h1v1h-1z"/><path fill="#B75C45" d="M19 18h3v1h-3zM17 19h2v1h-2zM18 20h1v1h-1zM28 20h1v1h-1zM18 21h1v1h-1zM28 21h1v1h-1zM31 21h1v1h-1zM17 22h1v1h-1zM29 22h1v1h-1zM31 22h2v1h-2zM17 23h1v1h-1zM29 23h1v1h-1zM31 23h3v1h-3zM31 24h3v1h-3zM32 25h3v1h-3zM32 26h3v1h-3zM32 27h2v1h-2zM32 28h2v1h-2zM32 29h2v1h-2zM17 30h1v1h-1zM29 30h1v1h-1zM32 30h2v1h-2zM18 31h1v1h-1zM28 31h1v1h-1zM31 31h2v1h-2zM18 32h1v1h-1zM28 32h1v1h-1zM31 32h1v1h-1zM19 33h1v1h-1zM27 33h1v1h-1z"/><path fill="#F8BD72" d="M20 19h1v1h-1zM19 20h7v1h-7zM16 21h2v1h-2zM19 21h8v1h-8zM15 22h2v1h-2zM18 22h9v1h-9zM15 23h2v1h-2zM18 23h10v1h-10zM15 24h13v1h-13zM15 25h3v1h-3zM21 25h6v1h-6zM15 26h2v1h-2zM18 26h3v1h-3zM22 26h4v1h-4zM27 26h1v1h-1zM15 27h13v1h-13zM15 28h12v1h-12zM18 29h3v1h-3zM30 29h2v1h-2zM16 30h1v1h-1zM19 30h3v1h-3zM26 30h1v1h-1zM19 31h3v1h-3zM26 31h1v1h-1zM21 32h3v1h-3z"/><path fill="#E9904D" d="M26 19h2v1h-2zM26 20h2v1h-2zM29 20h1v1h-1zM27 21h1v1h-1zM29 21h2v1h-2zM27 22h2v1h-2zM30 22h1v1h-1zM14 23h1v1h-1zM28 23h1v1h-1zM30 23h1v1h-1zM14 24h1v1h-1zM28 24h3v1h-3zM13 25h2v1h-2zM30 25h2v1h-2zM13 26h2v1h-2zM28 26h2v1h-2zM31 26h1v1h-1zM13 27h2v1h-2zM28 27h4v1h-4zM13 28h2v1h-2zM27 28h5v1h-5zM14 29h1v1h-1zM27 29h3v1h-3zM14 30h2v1h-2zM18 30h1v1h-1zM27 30h2v1h-2zM30 30h1v1h-1zM15 31h3v1h-3zM27 31h1v1h-1zM29 31h2v1h-2zM17 32h1v1h-1zM19 32h2v1h-2zM24 32h4v1h-4zM29 32h1v1h-1zM18 33h1v1h-1zM20 33h7v1h-7zM28 33h1v1h-1zM20 34h8v1h-8z"/><path fill="#784153" d="M34 27h1v1h-1zM34 28h1v1h-1zM31 30h1v1h-1zM16 32h1v1h-1zM30 32h1v1h-1zM29 33h1v1h-1z"/></g></defs><g class="pm-poster"><path fill="#E4A0AE" d="M30 11h3v1h-3zM30 12h1v1h-1zM32 12h1v1h-1zM28 13h3v1h-3zM32 13h1v1h-1zM28 14h2v1h-2zM28 15h3v1h-3zM32 15h1v1h-1zM30 16h1v1h-1z"/><path fill="#2B2433" d="M27 12h1v1h-1zM23 13h3v1h-3zM27 13h1v1h-1zM23 14h1v1h-1zM26 14h2v1h-2zM22 15h1v1h-1zM24 15h3v1h-3zM22 16h1v1h-1zM24 16h2v1h-2zM22 17h2v1h-2zM22 18h2v1h-2zM25 18h2v1h-2zM19 19h1v1h-1zM23 19h3v1h-3zM28 19h2v1h-2zM16 20h2v1h-2zM30 20h2v1h-2zM15 21h1v1h-1zM32 21h1v1h-1zM14 22h1v1h-1zM33 22h1v1h-1zM13 23h1v1h-1zM34 23h1v1h-1zM13 24h1v1h-1zM34 24h1v1h-1zM12 25h1v1h-1zM18 25h3v1h-3zM27 25h3v1h-3zM35 25h1v1h-1zM12 26h1v1h-1zM17 26h1v1h-1zM21 26h1v1h-1zM26 26h1v1h-1zM30 26h1v1h-1zM35 26h1v1h-1zM12 27h1v1h-1zM35 27h1v1h-1zM12 28h1v1h-1zM35 28h1v1h-1zM13 29h1v1h-1zM21 29h1v1h-1zM26 29h1v1h-1zM34 29h1v1h-1zM13 30h1v1h-1zM22 30h4v1h-4zM34 30h1v1h-1zM14 31h1v1h-1zM33 31h1v1h-1zM15 32h1v1h-1zM32 32h1v1h-1zM16 33h2v1h-2zM30 33h2v1h-2zM18 34h2v1h-2zM28 34h2v1h-2zM20 35h8v1h-8z"/><path fill="#FFF2D9" d="M31 12h1v1h-1z"/><path fill="#ADC795" d="M26 13h1v1h-1zM24 14h2v1h-2zM23 15h1v1h-1zM27 16h2v1h-2z"/><path fill="#FFE5AC" d="M31 13h1v1h-1zM30 14h3v1h-3zM31 15h1v1h-1zM21 19h2v1h-2zM15 29h3v1h-3z"/><path fill="#985879" d="M33 13h2v1h-2zM33 14h2v1h-2zM33 15h2v1h-2zM31 16h2v1h-2zM30 17h3v1h-3z"/><path fill="#69866E" d="M27 15h1v1h-1zM23 16h1v1h-1zM26 16h1v1h-1zM29 16h1v1h-1zM24 17h6v1h-6zM24 18h1v1h-1zM27 18h1v1h-1z"/><path fill="#B75C45" d="M19 18h3v1h-3zM17 19h2v1h-2zM18 20h1v1h-1zM28 20h1v1h-1zM18 21h1v1h-1zM28 21h1v1h-1zM31 21h1v1h-1zM17 22h1v1h-1zM29 22h1v1h-1zM31 22h2v1h-2zM17 23h1v1h-1zM29 23h1v1h-1zM31 23h3v1h-3zM31 24h3v1h-3zM32 25h3v1h-3zM32 26h3v1h-3zM32 27h2v1h-2zM32 28h2v1h-2zM32 29h2v1h-2zM17 30h1v1h-1zM29 30h1v1h-1zM32 30h2v1h-2zM18 31h1v1h-1zM28 31h1v1h-1zM31 31h2v1h-2zM18 32h1v1h-1zM28 32h1v1h-1zM31 32h1v1h-1zM19 33h1v1h-1zM27 33h1v1h-1z"/><path fill="#F8BD72" d="M20 19h1v1h-1zM19 20h7v1h-7zM16 21h2v1h-2zM19 21h8v1h-8zM15 22h2v1h-2zM18 22h9v1h-9zM15 23h2v1h-2zM18 23h10v1h-10zM15 24h13v1h-13zM15 25h3v1h-3zM21 25h6v1h-6zM15 26h2v1h-2zM18 26h3v1h-3zM22 26h4v1h-4zM27 26h1v1h-1zM15 27h13v1h-13zM15 28h12v1h-12zM18 29h3v1h-3zM22 29h4v1h-4zM30 29h2v1h-2zM16 30h1v1h-1zM19 30h3v1h-3zM19 31h7v1h-7zM21 32h3v1h-3z"/><path fill="#E9904D" d="M26 19h2v1h-2zM26 20h2v1h-2zM29 20h1v1h-1zM27 21h1v1h-1zM29 21h2v1h-2zM27 22h2v1h-2zM30 22h1v1h-1zM14 23h1v1h-1zM28 23h1v1h-1zM30 23h1v1h-1zM14 24h1v1h-1zM28 24h3v1h-3zM13 25h2v1h-2zM30 25h2v1h-2zM13 26h2v1h-2zM28 26h2v1h-2zM31 26h1v1h-1zM13 27h2v1h-2zM28 27h4v1h-4zM13 28h2v1h-2zM27 28h5v1h-5zM14 29h1v1h-1zM27 29h3v1h-3zM14 30h2v1h-2zM18 30h1v1h-1zM26 30h3v1h-3zM30 30h1v1h-1zM15 31h3v1h-3zM26 31h2v1h-2zM29 31h2v1h-2zM17 32h1v1h-1zM19 32h2v1h-2zM24 32h4v1h-4zM29 32h1v1h-1zM18 33h1v1h-1zM20 33h7v1h-7zM28 33h1v1h-1zM20 34h8v1h-8z"/><path fill="#784153" d="M34 27h1v1h-1zM34 28h1v1h-1zM31 30h1v1h-1zM16 32h1v1h-1zM30 32h1v1h-1zM29 33h1v1h-1z"/></g><g class="pm-frames"><g data-frame="0" visibility="hidden"><use href="#spring-success-pose-0"/><animate attributeName="visibility" calcMode="discrete" values="visible;hidden;hidden" keyTimes="0.0000000;0.1095890;1.0000000" dur="1460ms" repeatCount="1" fill="freeze"/></g><g data-frame="1" visibility="hidden"><use href="#spring-success-pose-1"/><animate attributeName="visibility" calcMode="discrete" values="hidden;visible;hidden;hidden" keyTimes="0.0000000;0.1095890;0.1917808;1.0000000" dur="1460ms" repeatCount="1" fill="freeze"/></g><g data-frame="2" visibility="hidden"><use href="#spring-success-pose-2"/><animate attributeName="visibility" calcMode="discrete" values="hidden;visible;hidden;hidden" keyTimes="0.0000000;0.1917808;0.2465753;1.0000000" dur="1460ms" repeatCount="1" fill="freeze"/></g><g data-frame="3" visibility="hidden"><use href="#spring-success-pose-3"/><animate attributeName="visibility" calcMode="discrete" values="hidden;visible;hidden;hidden" keyTimes="0.0000000;0.2465753;0.3698630;1.0000000" dur="1460ms" repeatCount="1" fill="freeze"/></g><g data-frame="4" visibility="hidden"><use href="#spring-success-pose-4"/><animate attributeName="visibility" calcMode="discrete" values="hidden;visible;hidden;hidden" keyTimes="0.0000000;0.3698630;0.4931507;1.0000000" dur="1460ms" repeatCount="1" fill="freeze"/></g><g data-frame="5" visibility="hidden"><use href="#spring-success-pose-5"/><animate attributeName="visibility" calcMode="discrete" values="hidden;visible;hidden;hidden" keyTimes="0.0000000;0.4931507;0.5890411;1.0000000" dur="1460ms" repeatCount="1" fill="freeze"/></g><g data-frame="6" visibility="hidden"><use href="#spring-success-pose-6"/><animate attributeName="visibility" calcMode="discrete" values="hidden;visible;hidden;hidden" keyTimes="0.0000000;0.5890411;0.6712329;1.0000000" dur="1460ms" repeatCount="1" fill="freeze"/></g><g data-frame="7" visibility="hidden"><use href="#spring-success-pose-7"/><animate attributeName="visibility" calcMode="discrete" values="hidden;visible;hidden;hidden" keyTimes="0.0000000;0.6712329;0.7945205;1.0000000" dur="1460ms" repeatCount="1" fill="freeze"/></g><g data-frame="8" visibility="hidden"><use href="#spring-success-pose-0"/><animate attributeName="visibility" calcMode="discrete" values="hidden;visible;visible" keyTimes="0.0000000;0.7945205;1.0000000" dur="1460ms" repeatCount="1" fill="freeze"/></g></g></svg>
